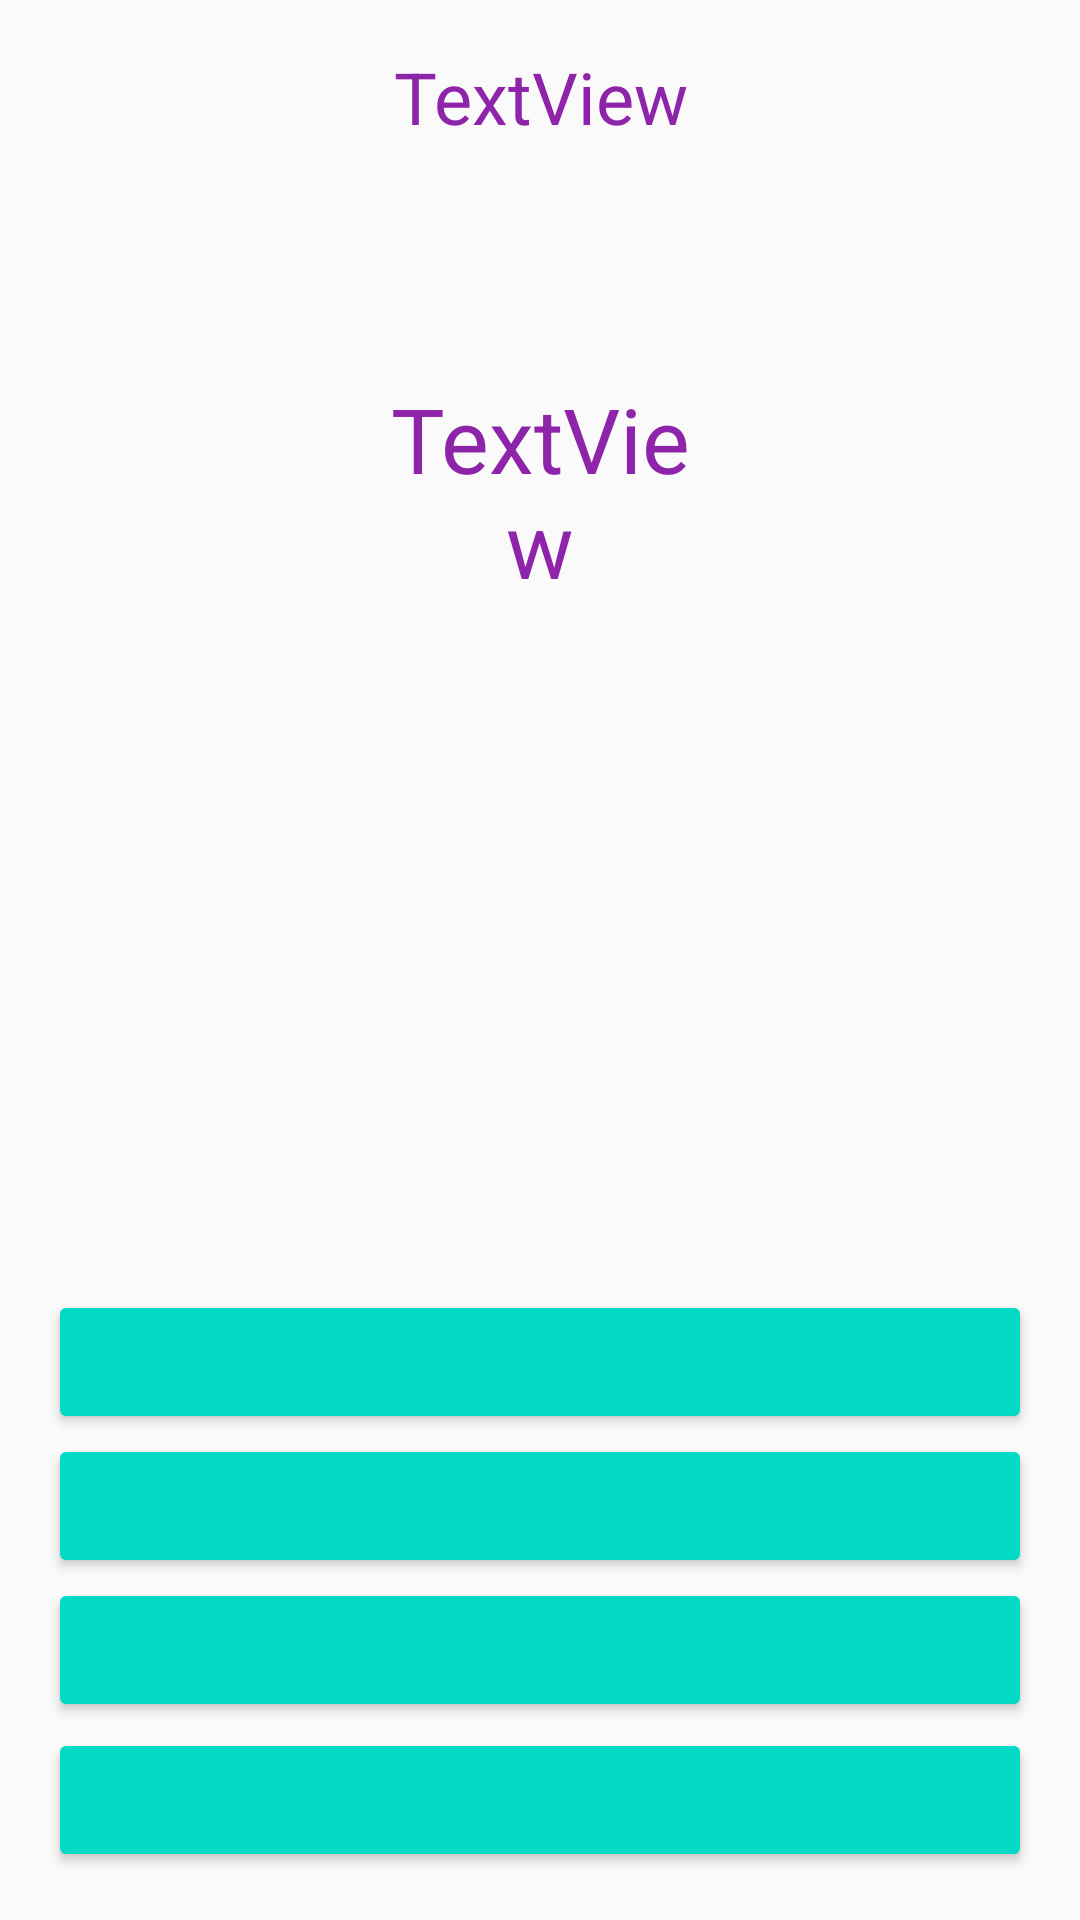

The Android layout XML behind this screen, and the referenced resources:
<!-- AndroidManifest.xml: application theme AppTheme -->
<!-- res/layout/activity_south.xml -->
<?xml version="1.0" encoding="utf-8"?>
<RelativeLayout xmlns:android="http://schemas.android.com/apk/res/android"
    xmlns:app="http://schemas.android.com/apk/res-auto"
    xmlns:tools="http://schemas.android.com/tools"
    android:paddingTop="16dp"
    android:paddingRight="16dp"
    android:paddingLeft="16dp"
    android:paddingBottom="16dp"
    android:layout_width="match_parent"
    android:layout_height="match_parent"
    tools:context="com.example.ekasilabalexcdtb.quizappfinal.SouthQuiz">



    <Button
        android:id="@+id/answer1"
        android:layout_width="match_parent"
        android:gravity="center"
        android:layout_height="wrap_content"
        android:layout_alignParentBottom="true"
        android:layout_alignParentLeft="true"
        android:layout_alignParentStart="true"
        android:layout_marginBottom="50dp"
        style="@style/Widget.AppCompat.Button.Colored"/>

    <Button
        android:id="@+id/answer2"
        android:layout_width="match_parent"
        android:layout_height="wrap_content"
        android:gravity="center"
        android:layout_above="@+id/answer1"
        android:layout_alignParentLeft="true"
        android:layout_alignParentStart="true"
        style="@style/Widget.AppCompat.Button.Colored"/>

    <Button
        android:id="@+id/answer3"
        android:layout_width="match_parent"
        android:layout_height="wrap_content"
        android:layout_above="@+id/answer2"
        android:gravity="center"
        android:layout_alignParentLeft="true"
        android:layout_alignParentStart="true"
        style="@style/Widget.AppCompat.Button.Colored"/>

    <Button
        android:layout_width="match_parent"
        android:layout_height="wrap_content"
        android:layout_centerHorizontal="true"
        android:gravity="center"
        android:layout_above="@id/answer3"
        android:layout_alignParentBottom="true"
        android:id="@+id/answer4"
        style="@style/Widget.AppCompat.Button.Colored"/>

    <TextView
        android:text="TextView"
        android:layout_width="match_parent"
        android:layout_height="wrap_content"
        android:layout_centerHorizontal="true"
        android:gravity="center"
        android:textSize="24dp"
        android:textColor="#8E24AA"
        android:layout_alignParentTop="true"
        android:id="@+id/score"/>
    <FrameLayout
        android:layout_width="match_parent"
        android:layout_height="match_parent"
        android:padding="110dip">
    <TextView
        android:id="@+id/question"
        android:layout_width="match_parent"
        android:layout_height="wrap_content"
        android:layout_above="@+id/answer3"
        android:gravity="center"
        android:textSize="30dp"
        android:textColor="#8E24AA"
        android:text="TextView" />


</FrameLayout>
</RelativeLayout>
<!-- resources referenced by this layout -->
<resources>
  <style name="AppTheme" parent="Theme.AppCompat.Light.DarkActionBar">
          
  
          <item name="colorPrimary">#512DA8</item>
          <item name="colorPrimaryDark">#673AB7</item>
          <item name="colorAccent">@color/colorAccent</item>
  
      </style>
  <!-- not gathered from this repository: default colours our renderer supplied (Android Studio template values) -->
  <color name="colorAccent">#FF03DAC5</color>
</resources>
